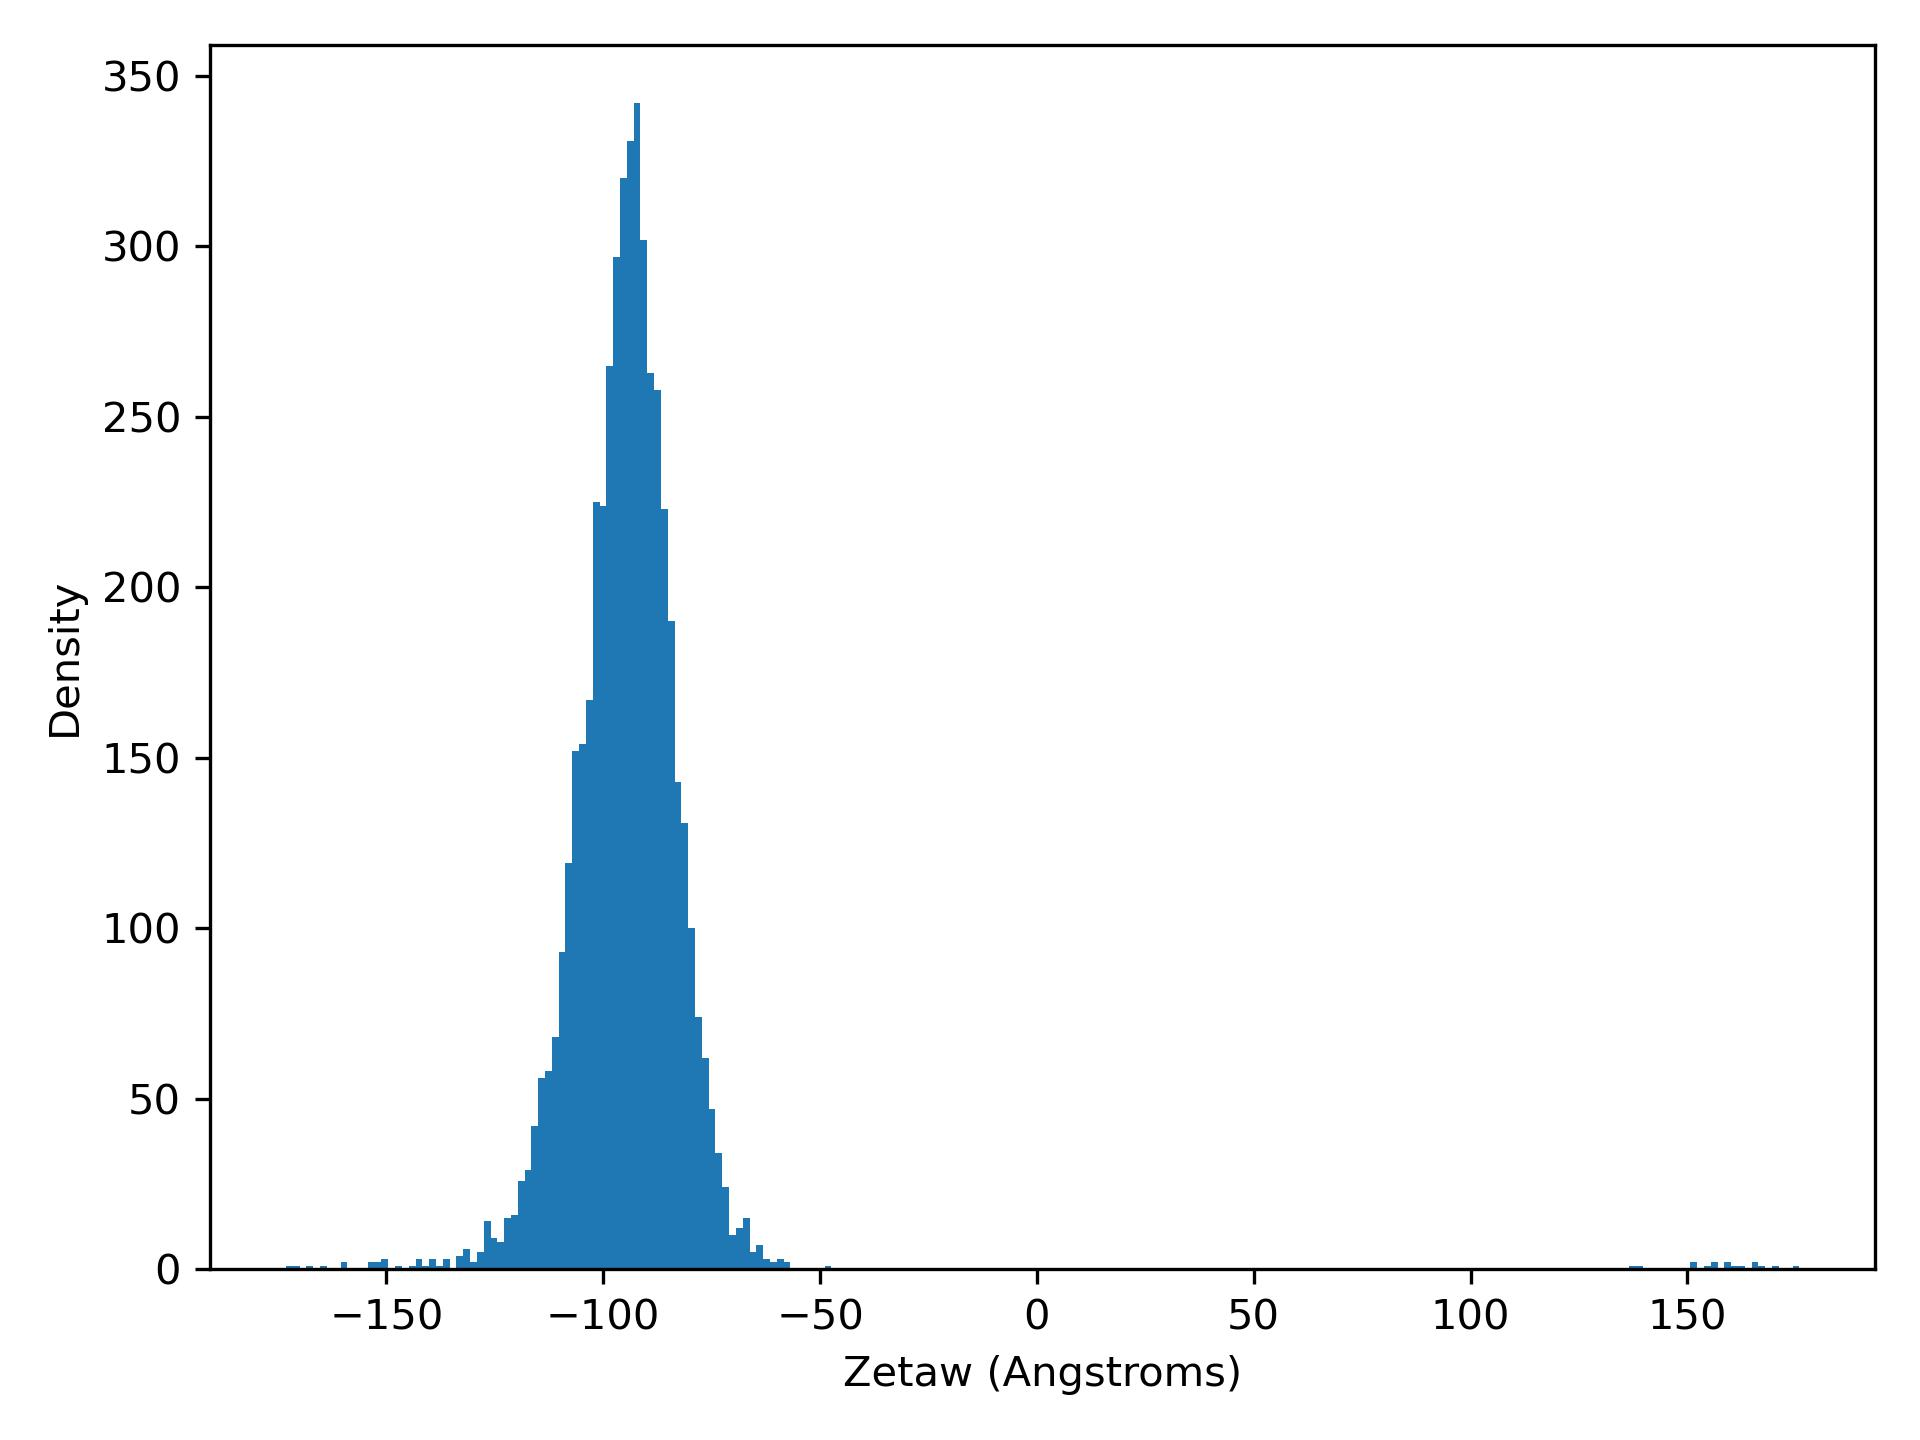

Values plotted in this chart, from the file beside it:
zetaW, density
-173.2, 1.0
-171.6, 1.0
-170, 0.0
-168.4, 1.0
-166.9, 0.0
-165.3, 1.0
-163.7, 0.0
-162.1, 0.0
-160.6, 2.0
-159, 0.0
-157.4, 0.0
-155.9, 0.0
-154.3, 2.0
-152.7, 2.0
-151.1, 3.0
-149.6, 0.0
-148, 1.0
-146.4, 0.0
-144.9, 1.0
-143.3, 3.0
-141.7, 1.0
-140.1, 3.0
-138.6, 1.0
-137, 3.0
-135.4, 0.0
-133.9, 4.0
-132.3, 6.0
-130.7, 2.0
-129.1, 5.0
-127.6, 14.0
-126, 9.0
-124.4, 8.0
-122.8, 15.0
-121.3, 16.0
-119.7, 26.0
-118.1, 29.0
-116.6, 42.0
-115, 56.0
-113.4, 58.0
-111.8, 68.0
-110.3, 93.0
-108.7, 119.0
-107.1, 152.0
-105.6, 154.0
-104, 167.0
-102.4, 225.0
-100.8, 224.0
-99.27, 265.0
-97.7, 297.0
-96.13, 320.0
-94.55, 331.0
-92.98, 342.0
-91.41, 302.0
-89.84, 263.0
-88.27, 258.0
-86.69, 223.0
-85.12, 190.0
-83.55, 143.0
-81.98, 131.0
-80.41, 100.0
... 162 more rows
